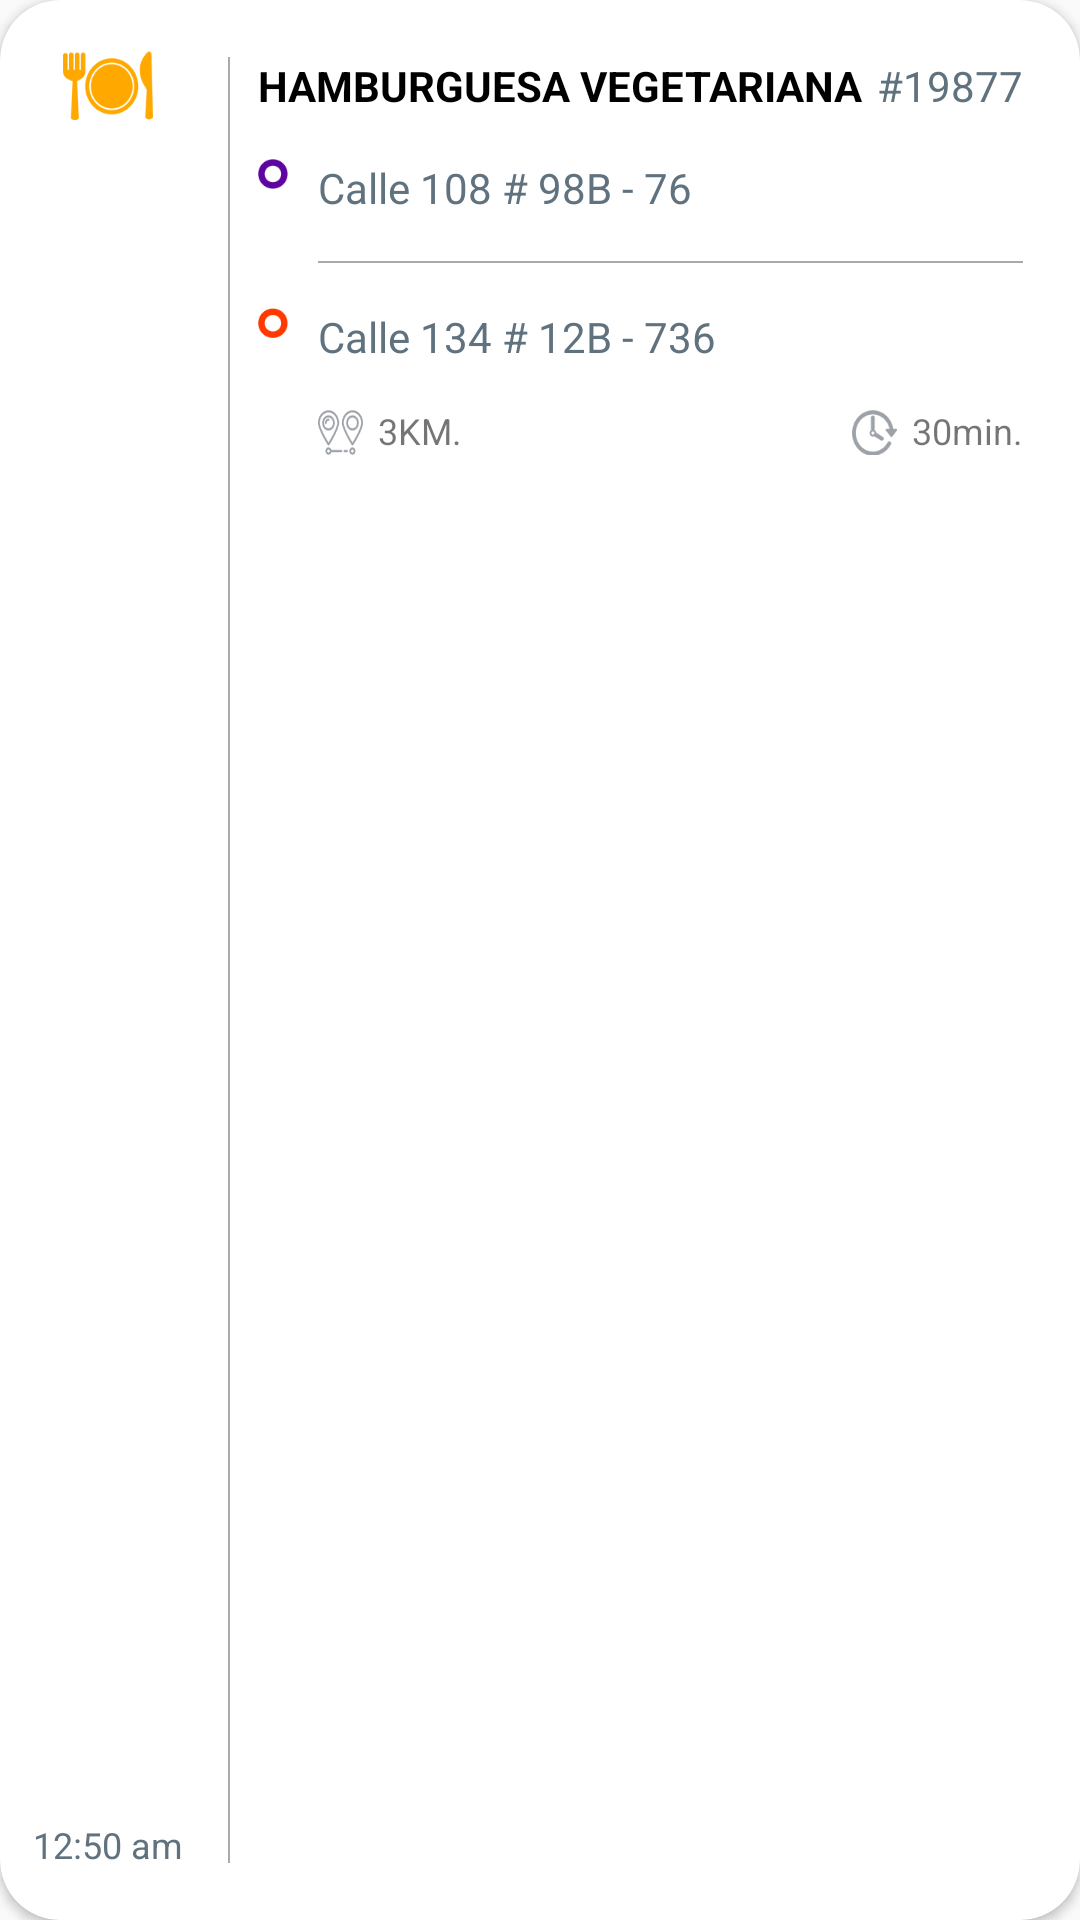

Here is an Android app screen rendered from its layout file. Give the layout XML and the strings, colors and styles it references.
<!-- AndroidManifest.xml: application theme AppTheme -->
<!-- res/layout/custom_item_order.xml -->
<?xml version="1.0" encoding="utf-8"?>
<android.support.v7.widget.CardView xmlns:android="http://schemas.android.com/apk/res/android"
    xmlns:app="http://schemas.android.com/apk/res-auto"
    android:id="@+id/view_root"
    android:layout_width="match_parent"
    android:layout_height="wrap_content"
    android:layout_marginBottom="4dp"
    android:layout_marginLeft="5dp"
    android:layout_marginRight="5dp"
    android:layout_marginTop="5dp"
    android:background="@color/ak_background"
    app:cardCornerRadius="20dp"
    app:cardElevation="2dp">

    <LinearLayout
        android:id="@+id/ll_container_views_detail"
        android:layout_width="match_parent"
        android:layout_height="match_parent"
        android:orientation="vertical">

        <LinearLayout
            android:id="@+id/ll_container_views"
            android:layout_width="match_parent"
            android:layout_height="match_parent"
            android:orientation="horizontal">

            <RelativeLayout
                android:id="@+id/rl_left_view"
                android:layout_width="match_parent"
                android:layout_height="match_parent"
                android:layout_weight="0.8"
                android:padding="2dp">

                <ImageView
                    android:id="@+id/iv_category"
                    android:layout_width="30dp"
                    android:layout_height="23dp"
                    android:layout_centerHorizontal="true"
                    android:layout_marginTop="15dp"
                    android:background="@drawable/ic_food" />

                <TextView
                    android:id="@+id/tv_order_date"
                    android:layout_width="wrap_content"
                    android:layout_height="wrap_content"
                    android:layout_alignParentBottom="true"
                    android:layout_centerHorizontal="true"
                    android:layout_marginBottom="15dp"
                    android:text="12:50 am"
                    android:textColor="@color/ak_text"
                    android:textSize="12sp" />

            </RelativeLayout>


            <RelativeLayout
                android:id="@+id/rl_right_view"
                android:layout_width="match_parent"
                android:layout_height="match_parent"
                android:layout_weight="0.2"
                android:padding="4dp">

                <View
                    android:id="@+id/v_divider1"
                    android:layout_width="0.5dp"
                    android:layout_height="match_parent"
                    android:layout_marginBottom="15dp"
                    android:layout_marginTop="15dp"
                    android:background="@android:color/darker_gray" />

                <TextView
                    android:id="@+id/tv_product_name"
                    android:layout_width="wrap_content"
                    android:layout_height="wrap_content"
                    android:layout_alignParentLeft="true"
                    android:layout_marginLeft="10dp"
                    android:layout_marginTop="15dp"
                    android:layout_toLeftOf="@+id/tv_ticket_number"
                    android:layout_toStartOf="@+id/tv_ticket_number"
                    android:text="hamburguesa vegetariana"
                    android:textAllCaps="true"
                    android:textColor="@android:color/black"
                    android:textSize="14sp"
                    android:textStyle="bold" />

                <TextView
                    android:id="@+id/tv_ticket_number"
                    android:layout_width="wrap_content"
                    android:layout_height="wrap_content"
                    android:layout_alignParentRight="true"
                    android:layout_marginRight="15dp"
                    android:layout_marginTop="15dp"
                    android:text="#19877"
                    android:textColor="@color/ak_text"
                    android:textSize="14sp" />

                <ImageView
                    android:id="@+id/iv_ball_a"
                    android:layout_width="10dp"
                    android:layout_height="10dp"
                    android:layout_below="@+id/tv_product_name"
                    android:layout_marginLeft="10dp"
                    android:layout_alignTop="@+id/tv_address_a"
                    android:background="@drawable/list_marker_purple" />

                <TextView
                    android:id="@+id/tv_address_a"
                    android:layout_width="wrap_content"
                    android:layout_height="wrap_content"
                    android:layout_below="@+id/tv_product_name"
                    android:layout_marginLeft="10dp"
                    android:layout_marginTop="15dp"
                    android:layout_toRightOf="@+id/iv_ball_a"
                    android:text="Calle 108 # 98B - 76"
                    android:textColor="@color/ak_text"
                    android:textSize="14sp" />

                <View
                    android:id="@+id/v_divider2"
                    android:layout_width="match_parent"
                    android:layout_height="0.5dp"
                    android:layout_alignLeft="@+id/tv_address_a"
                    android:layout_alignRight="@+id/tv_ticket_number"
                    android:layout_below="@+id/tv_address_a"
                    android:layout_marginBottom="15dp"
                    android:layout_marginTop="15dp"
                    android:background="@android:color/darker_gray" />

                <ImageView
                    android:id="@+id/iv_ball_c"
                    android:layout_width="10dp"
                    android:layout_height="10dp"
                    android:layout_below="@+id/v_divider2"
                    android:layout_marginLeft="10dp"
                    android:background="@drawable/list_marker_orange" />

                <TextView
                    android:id="@+id/tv_address_c"
                    android:layout_width="wrap_content"
                    android:layout_height="wrap_content"
                    android:layout_below="@+id/v_divider2"
                    android:layout_marginLeft="10dp"
                    android:layout_toRightOf="@+id/iv_ball_c"
                    android:text="Calle 134 # 12B - 736"
                    android:textColor="@color/ak_text"
                    android:textSize="14sp" />

                <ImageView
                    android:id="@+id/iv_markers"
                    android:layout_width="15dp"
                    android:layout_height="15dp"
                    android:layout_alignLeft="@+id/tv_address_c"
                    android:layout_below="@+id/tv_address_c"
                    android:layout_marginBottom="15dp"
                    android:layout_marginTop="15dp"
                    android:background="@drawable/ic_distance" />

                <TextView
                    android:id="@+id/tv_markers_text"
                    android:layout_width="wrap_content"
                    android:layout_height="wrap_content"
                    android:layout_alignBottom="@+id/iv_markers"
                    android:layout_marginLeft="5dp"
                    android:layout_toRightOf="@+id/iv_markers"
                    android:textSize="12sp"
                    android:text="3KM." />

                <ImageView
                    android:id="@+id/iv_clock"
                    android:layout_width="15dp"
                    android:layout_height="15dp"
                    android:layout_below="@+id/tv_address_c"
                    android:layout_marginBottom="15dp"
                    android:layout_marginTop="15dp"
                    android:layout_toLeftOf="@+id/tv_clock_text"
                    android:background="@drawable/ic_time" />

                <TextView
                    android:id="@+id/tv_clock_text"
                    android:layout_width="wrap_content"
                    android:layout_height="wrap_content"
                    android:layout_alignBottom="@+id/iv_markers"
                    android:layout_alignRight="@+id/v_divider2"
                    android:textSize="12sp"
                    android:layout_marginLeft="5dp"
                    android:text="30min." />

            </RelativeLayout>

        </LinearLayout>
    </LinearLayout>
</android.support.v7.widget.CardView>
<!-- resources referenced by this layout -->
<resources>
  <color name="ak_background">#f1f1f1</color>
  <color name="ak_text">#61727f</color>
  <!-- drawable ic_distance: png bitmap (drawable-hdpi, 2007 bytes) -->
  <!-- drawable ic_food: png bitmap (drawable-hdpi, 2555 bytes) -->
  <!-- drawable ic_time: png bitmap (drawable-hdpi, 1677 bytes) -->
  <!-- drawable list_marker_orange: png bitmap (drawable-hdpi, 1301 bytes) -->
  <!-- drawable list_marker_purple: png bitmap (drawable-hdpi, 1306 bytes) -->
  <style name="AppTheme" parent="Theme.AppCompat.Light.NoActionBar">
          
          <item name="colorPrimary">@color/colorPrimary</item>
          <item name="colorPrimaryDark">@color/colorPrimaryDark</item>
          <item name="colorAccent">@color/colorAccent</item>
      </style>
  <color name="colorPrimary">#520d9b</color>
  <color name="colorPrimaryDark">#3c007b</color>
  <color name="colorAccent">#FF3C00</color>
</resources>
